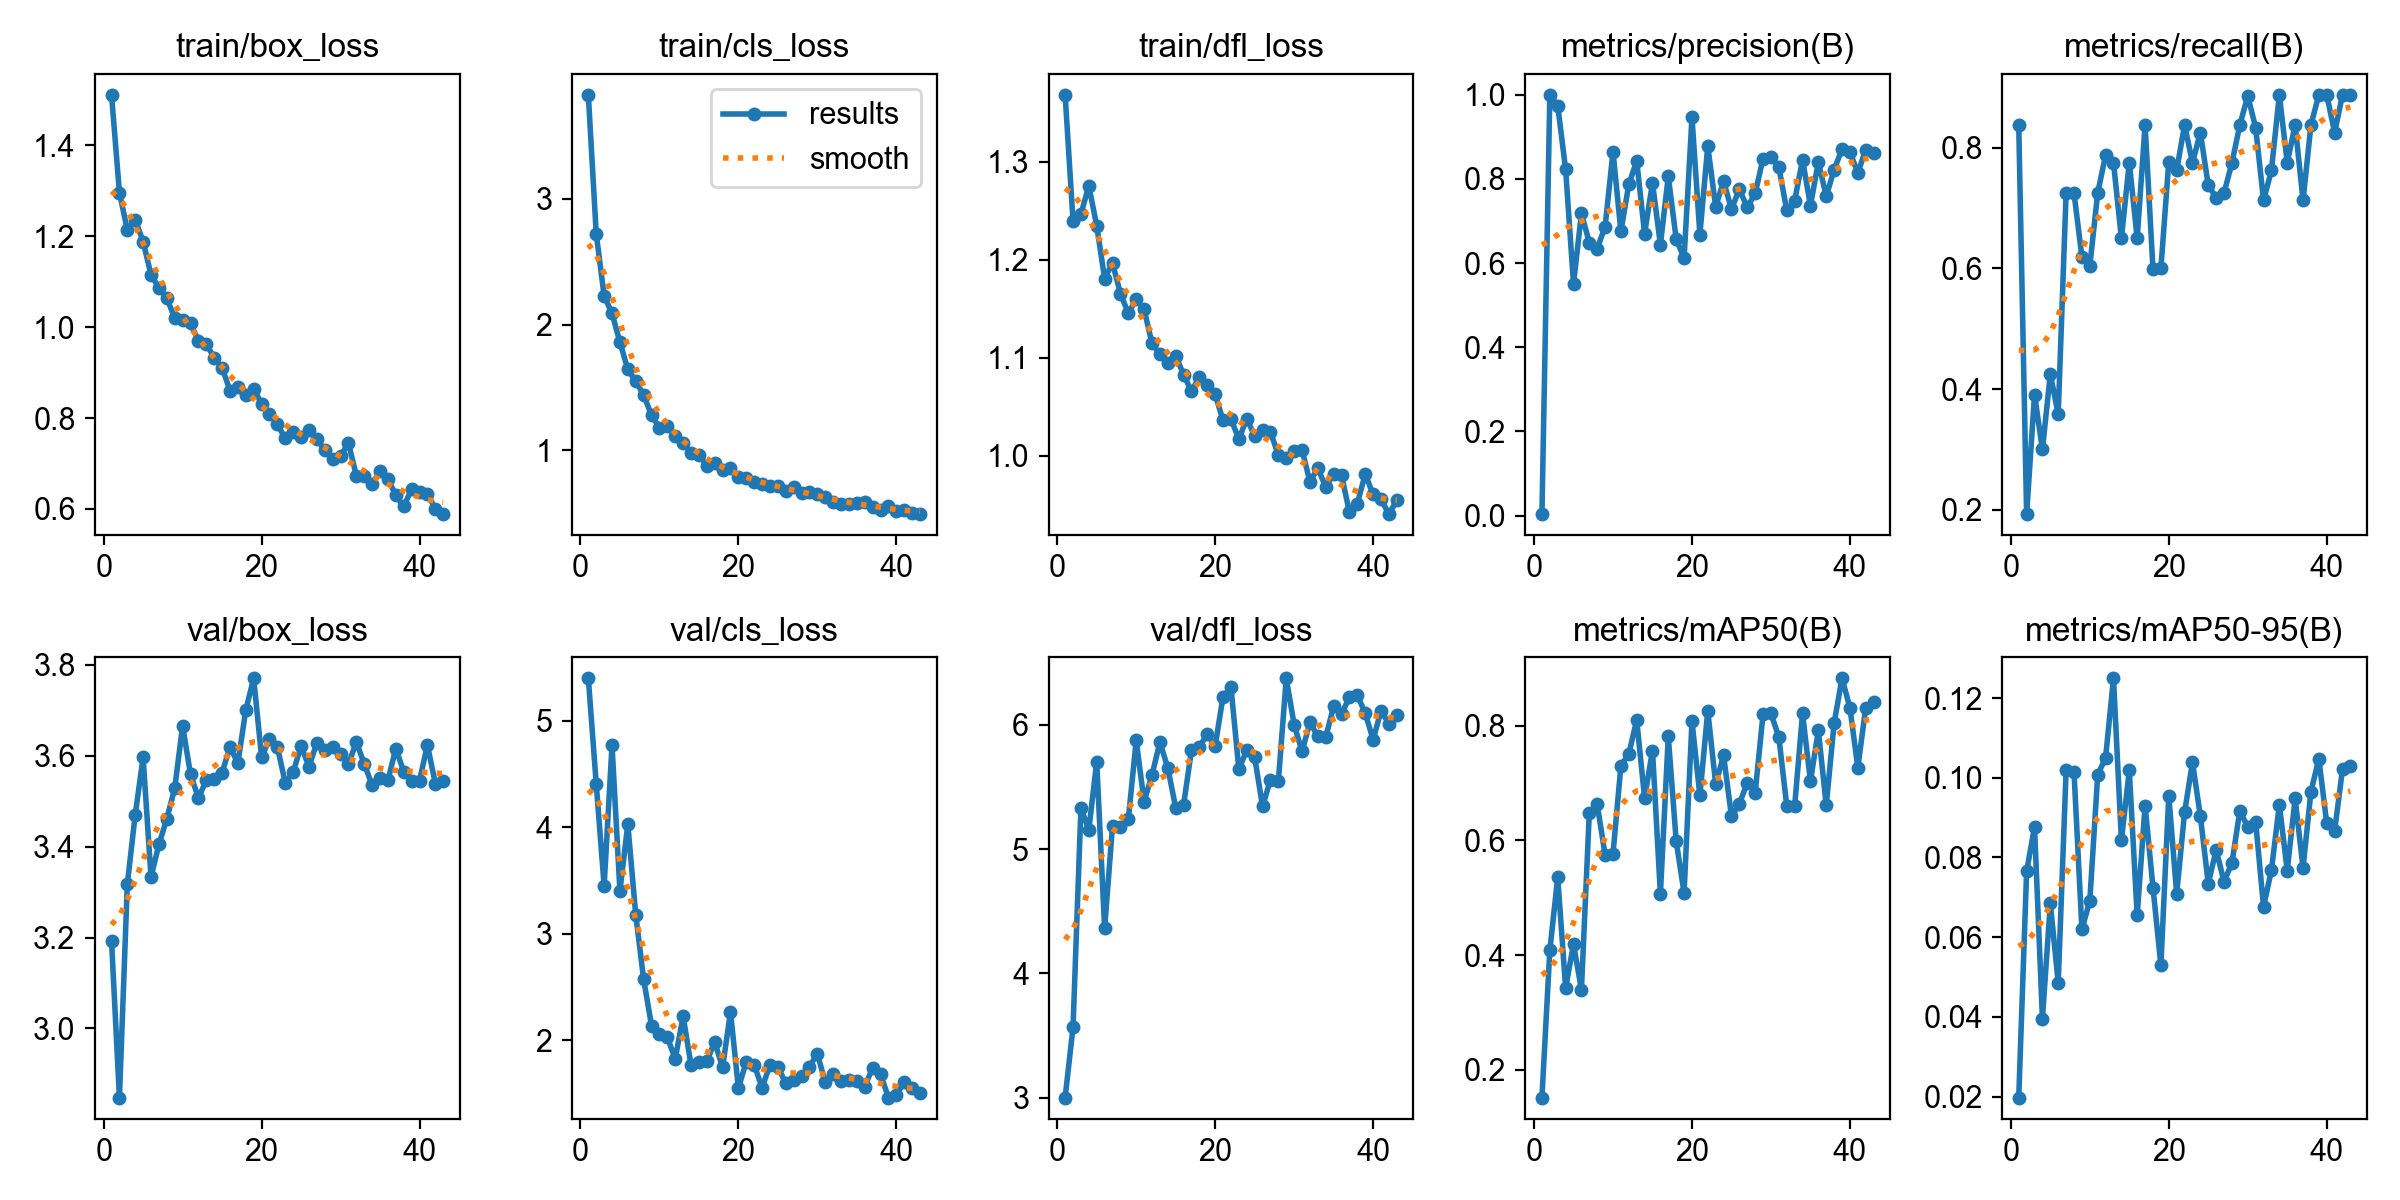

The table this chart was drawn from, first rows:
epoch, time, train/box_loss, train/cls_loss, train/dfl_loss, metrics/precision(B), metrics/recall(B), metrics/mAP50(B), metrics/mAP50-95(B), val/box_loss, val/cls_loss, val/dfl_loss, lr/pg0, lr/pg1, lr/pg2
1, 8.027, 1.511, 3.828, 1.368, 0.00357, 0.8375, 0.1518, 0.01974, 3.193, 5.398, 3.002, 0.0004092, 0.0004092, 0.0004092
2, 13.37, 1.296, 2.723, 1.239, 1, 0.1929, 0.4083, 0.07649, 2.848, 4.408, 3.567, 0.0008177, 0.0008177, 0.0008177
3, 18.51, 1.214, 2.228, 1.246, 0.9746, 0.391, 0.5358, 0.08767, 3.317, 3.45, 5.331, 0.001218, 0.001218, 0.001218
4, 23.4, 1.237, 2.089, 1.275, 0.8228, 0.3, 0.3424, 0.03954, 3.471, 4.769, 5.155, 0.001213, 0.001213, 0.001213
5, 28.44, 1.188, 1.86, 1.235, 0.5507, 0.4247, 0.4194, 0.0685, 3.596, 3.403, 5.703, 0.0012, 0.0012, 0.0012
6, 33.36, 1.115, 1.643, 1.181, 0.7183, 0.3585, 0.3397, 0.04857, 3.333, 4.028, 4.363, 0.001188, 0.001188, 0.001188
7, 38.39, 1.086, 1.55, 1.197, 0.6487, 0.725, 0.6485, 0.1019, 3.405, 3.18, 5.186, 0.001176, 0.001176, 0.001176
8, 43.33, 1.064, 1.44, 1.165, 0.6347, 0.725, 0.6629, 0.1015, 3.461, 2.574, 5.174, 0.001163, 0.001163, 0.001163
9, 48.23, 1.02, 1.279, 1.145, 0.6868, 0.6188, 0.5748, 0.06195, 3.528, 2.139, 5.238, 0.001151, 0.001151, 0.001151
10, 53.15, 1.015, 1.178, 1.159, 0.8647, 0.6039, 0.5767, 0.06913, 3.666, 2.059, 5.874, 0.001139, 0.001139, 0.001139
11, 58.14, 1.008, 1.193, 1.149, 0.6753, 0.725, 0.7302, 0.1007, 3.559, 2.03, 5.38, 0.001126, 0.001126, 0.001126
12, 63.41, 0.9705, 1.112, 1.115, 0.7872, 0.7875, 0.7503, 0.1051, 3.507, 1.826, 5.596, 0.001114, 0.001114, 0.001114
13, 68.57, 0.9626, 1.06, 1.103, 0.843, 0.775, 0.8101, 0.125, 3.546, 2.226, 5.858, 0.001102, 0.001102, 0.001102
14, 73.54, 0.9331, 0.9754, 1.095, 0.6703, 0.65, 0.6737, 0.08432, 3.549, 1.769, 5.653, 0.001089, 0.001089, 0.001089
15, 78.48, 0.9107, 0.9629, 1.102, 0.7909, 0.775, 0.7567, 0.1018, 3.563, 1.801, 5.332, 0.001077, 0.001077, 0.001077
16, 83.47, 0.8604, 0.8765, 1.083, 0.6438, 0.65, 0.5071, 0.06544, 3.619, 1.803, 5.355, 0.001064, 0.001064, 0.001064
17, 88.39, 0.869, 0.9001, 1.066, 0.8061, 0.8375, 0.7812, 0.09304, 3.584, 1.985, 5.795, 0.001052, 0.001052, 0.001052
18, 93.27, 0.8508, 0.8409, 1.08, 0.6573, 0.5984, 0.5989, 0.07244, 3.7, 1.746, 5.823, 0.00104, 0.00104, 0.00104
19, 98.27, 0.8643, 0.8564, 1.072, 0.6118, 0.6, 0.5083, 0.05295, 3.77, 2.267, 5.921, 0.001027, 0.001027, 0.001027
20, 103.1, 0.8314, 0.7831, 1.062, 0.9466, 0.7761, 0.8075, 0.09553, 3.597, 1.553, 5.829, 0.001015, 0.001015, 0.001015
21, 108.2, 0.8092, 0.7766, 1.036, 0.6679, 0.7625, 0.6783, 0.07085, 3.636, 1.798, 6.226, 0.001002, 0.001002, 0.001002
22, 113, 0.7862, 0.7473, 1.038, 0.878, 0.8375, 0.8259, 0.09131, 3.619, 1.771, 6.299, 0.0009901, 0.0009901, 0.0009901
23, 118, 0.7552, 0.7346, 1.017, 0.7338, 0.775, 0.6982, 0.1039, 3.54, 1.556, 5.641, 0.0009778, 0.0009778, 0.0009778
24, 123, 0.7683, 0.7119, 1.038, 0.7947, 0.825, 0.7481, 0.09036, 3.564, 1.769, 5.795, 0.0009654, 0.0009654, 0.0009654
25, 128, 0.7574, 0.7138, 1.02, 0.7284, 0.7375, 0.6419, 0.07344, 3.621, 1.748, 5.737, 0.000953, 0.000953, 0.000953
26, 132.8, 0.7733, 0.6722, 1.026, 0.7754, 0.7173, 0.6635, 0.08189, 3.576, 1.6, 5.342, 0.0009406, 0.0009406, 0.0009406
27, 137.9, 0.755, 0.7111, 1.024, 0.7326, 0.725, 0.7009, 0.07393, 3.629, 1.63, 5.558, 0.0009283, 0.0009283, 0.0009283
28, 142.9, 0.7286, 0.6634, 1, 0.7655, 0.775, 0.6828, 0.07864, 3.614, 1.668, 5.544, 0.0009159, 0.0009159, 0.0009159
29, 147.9, 0.7106, 0.6639, 0.9972, 0.8484, 0.8375, 0.8201, 0.09174, 3.618, 1.755, 6.372, 0.0009035, 0.0009035, 0.0009035
30, 152.7, 0.7163, 0.6484, 1.004, 0.8534, 0.8858, 0.8213, 0.08762, 3.604, 1.874, 5.999, 0.0008911, 0.0008911, 0.0008911
31, 157.8, 0.7446, 0.6244, 1.006, 0.828, 0.833, 0.7799, 0.08894, 3.581, 1.606, 5.784, 0.0008787, 0.0008787, 0.0008787
32, 162.6, 0.6734, 0.5874, 0.9734, 0.7257, 0.7125, 0.6606, 0.06759, 3.63, 1.685, 6.018, 0.0008664, 0.0008664, 0.0008664
33, 167.6, 0.6728, 0.5755, 0.9873, 0.7483, 0.7625, 0.6597, 0.07687, 3.582, 1.621, 5.905, 0.000854, 0.000854, 0.000854
34, 172.5, 0.6545, 0.5722, 0.9678, 0.8453, 0.8875, 0.8213, 0.09319, 3.535, 1.63, 5.9, 0.0008416, 0.0008416, 0.0008416
35, 177.9, 0.6832, 0.5797, 0.9817, 0.7368, 0.775, 0.7031, 0.07672, 3.552, 1.621, 6.147, 0.0008293, 0.0008293, 0.0008293
36, 183.8, 0.6654, 0.5911, 0.9798, 0.8406, 0.8375, 0.7919, 0.09481, 3.547, 1.566, 6.085, 0.0008169, 0.0008169, 0.0008169
37, 190, 0.6302, 0.5443, 0.9424, 0.7586, 0.7125, 0.6609, 0.07738, 3.616, 1.741, 6.221, 0.0008045, 0.0008045, 0.0008045
38, 195.7, 0.6054, 0.5276, 0.9511, 0.8223, 0.8375, 0.8044, 0.09648, 3.565, 1.683, 6.237, 0.0007921, 0.0007921, 0.0007921
39, 202.5, 0.6437, 0.5564, 0.9812, 0.8709, 0.8875, 0.8825, 0.1048, 3.545, 1.463, 6.092, 0.0007797, 0.0007797, 0.0007797
40, 209.7, 0.6376, 0.5152, 0.9604, 0.8645, 0.8875, 0.8313, 0.08862, 3.545, 1.488, 5.879, 0.0007674, 0.0007674, 0.0007674
41, 215.8, 0.6332, 0.5237, 0.9553, 0.8141, 0.825, 0.7269, 0.08666, 3.624, 1.608, 6.112, 0.000755, 0.000755, 0.000755
42, 221.7, 0.6001, 0.5012, 0.9404, 0.8697, 0.8875, 0.8313, 0.1022, 3.538, 1.555, 6.007, 0.0007426, 0.0007426, 0.0007426
43, 227.9, 0.5886, 0.4918, 0.9545, 0.8628, 0.8875, 0.8413, 0.103, 3.544, 1.502, 6.078, 0.0007302, 0.0007302, 0.0007302
